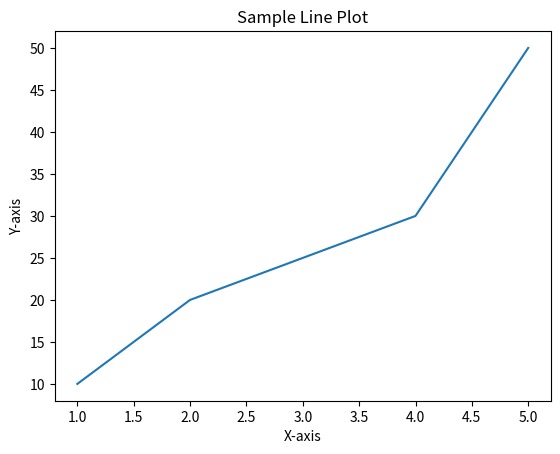
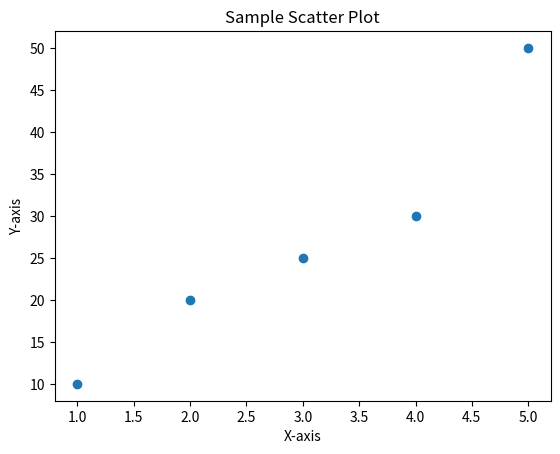
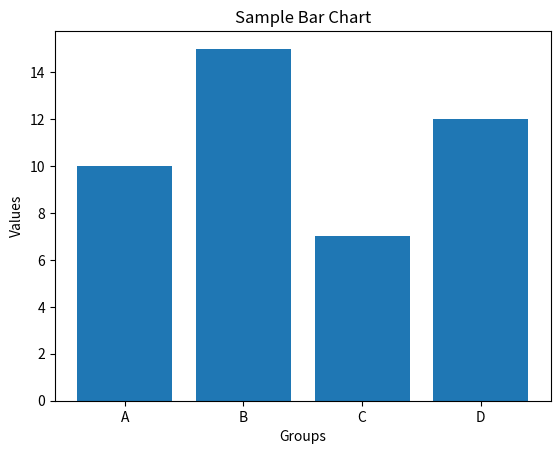
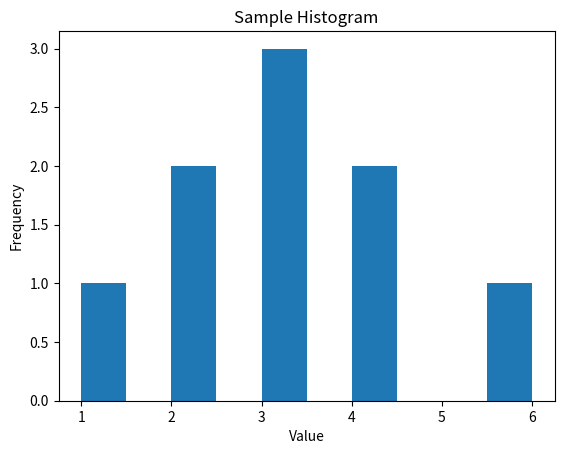
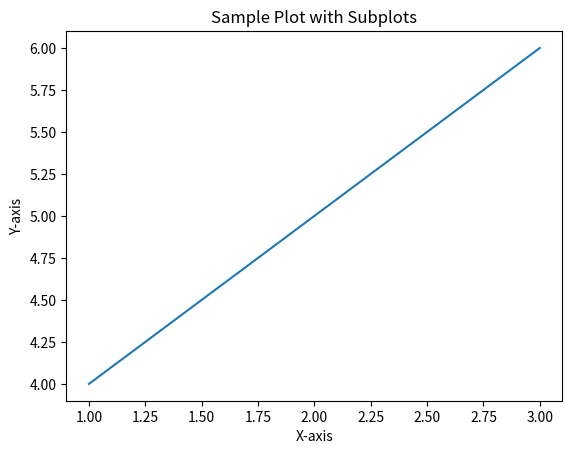
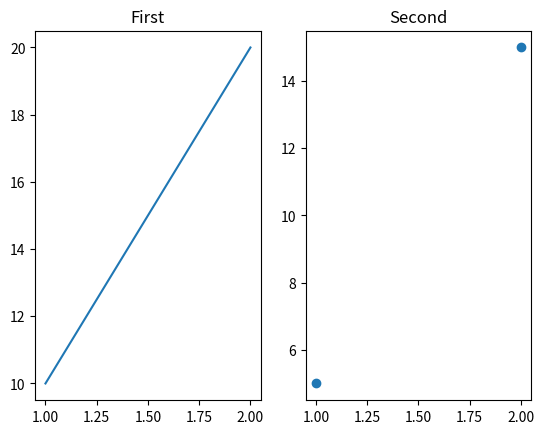
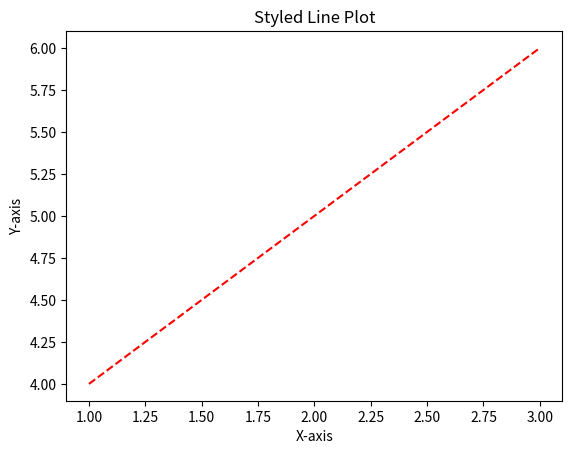
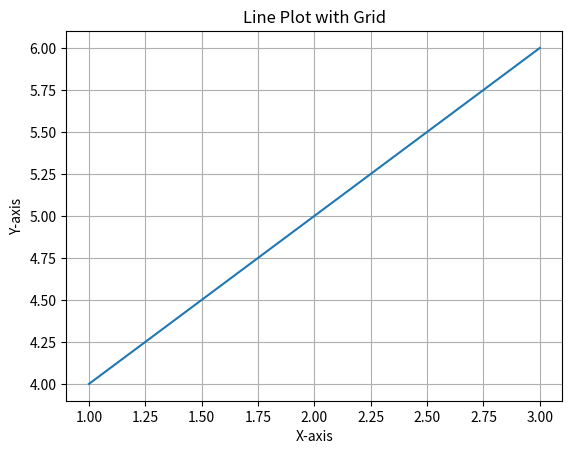
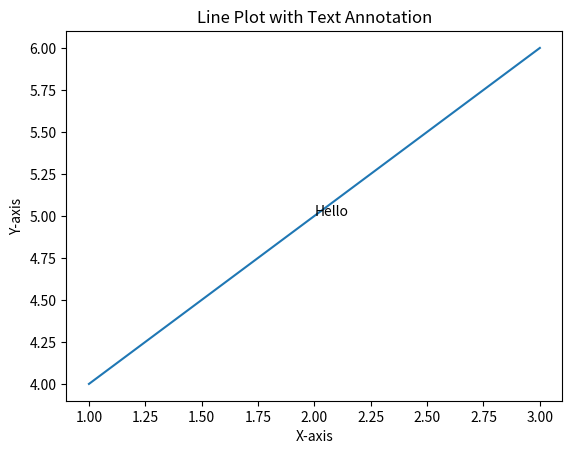
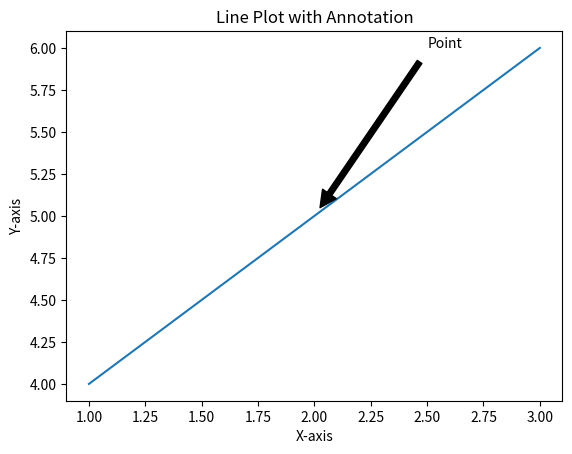

Write Python code to recreate these figures, in order.
import  matplotlib.pyplot as plt
x= [1, 2, 3, 4, 5]
y= [10, 20, 25, 30, 50]
plt.plot(x, y)
plt.title("Sample Line Plot")
plt.xlabel("X-axis")    
plt.ylabel("Y-axis")
plt.show()  

plt.scatter(x, y)
plt.title("Sample Scatter Plot")
plt.xlabel("X-axis")
plt.ylabel("Y-axis")
plt.show()

groups = ['A', 'B', 'C', 'D']
values = [10, 15, 7, 12]
plt.bar(groups, values)
plt.title("Sample Bar Chart")
plt.xlabel("Groups")
plt.ylabel("Values")
plt.show()

data = [1,2,2,3,3,3,4,4,6]
plt.hist(data)
plt.title("Sample Histogram")   
plt.xlabel("Value")
plt.ylabel("Frequency")
plt.show()

fig,ax = plt.subplots()
ax.plot([1, 2, 3], [4, 5, 6])
ax.set_xlabel("X-axis")
ax.set_ylabel("Y-axis")
ax.set_title("Sample Plot with Subplots")
plt.show()

fig, (ax1, ax2) = plt.subplots(1, 2)
ax1.plot([1, 2], [10, 20])
ax2.scatter([1, 2], [5, 15])
ax1.set_title("First")
ax2.set_title("Second")
plt.show()

plt.plot([1, 2, 3], [4, 5, 6], color='red', linestyle='--')
plt.title("Styled Line Plot")
plt.xlabel("X-axis")
plt.ylabel("Y-axis")
plt.show()

plt.plot([1,2,3], [4,5,6])
plt.grid(True)
plt.title("Line Plot with Grid")
plt.xlabel("X-axis")
plt.ylabel("Y-axis")
plt.show()

plt.plot([1,2,3], [4,5,6])
plt.text(2, 5, "Hello")
plt.title("Line Plot with Text Annotation")
plt.xlabel("X-axis")
plt.ylabel("Y-axis")
plt.show()

plt.plot([1,2,3], [4,5,6])
plt.annotate("Point", xy=(2, 5), xytext=(2.5, 6), arrowprops=dict(facecolor='black', shrink=0.05))
plt.title("Line Plot with Annotation")
plt.xlabel("X-axis")
plt.ylabel("Y-axis")
plt.show()
